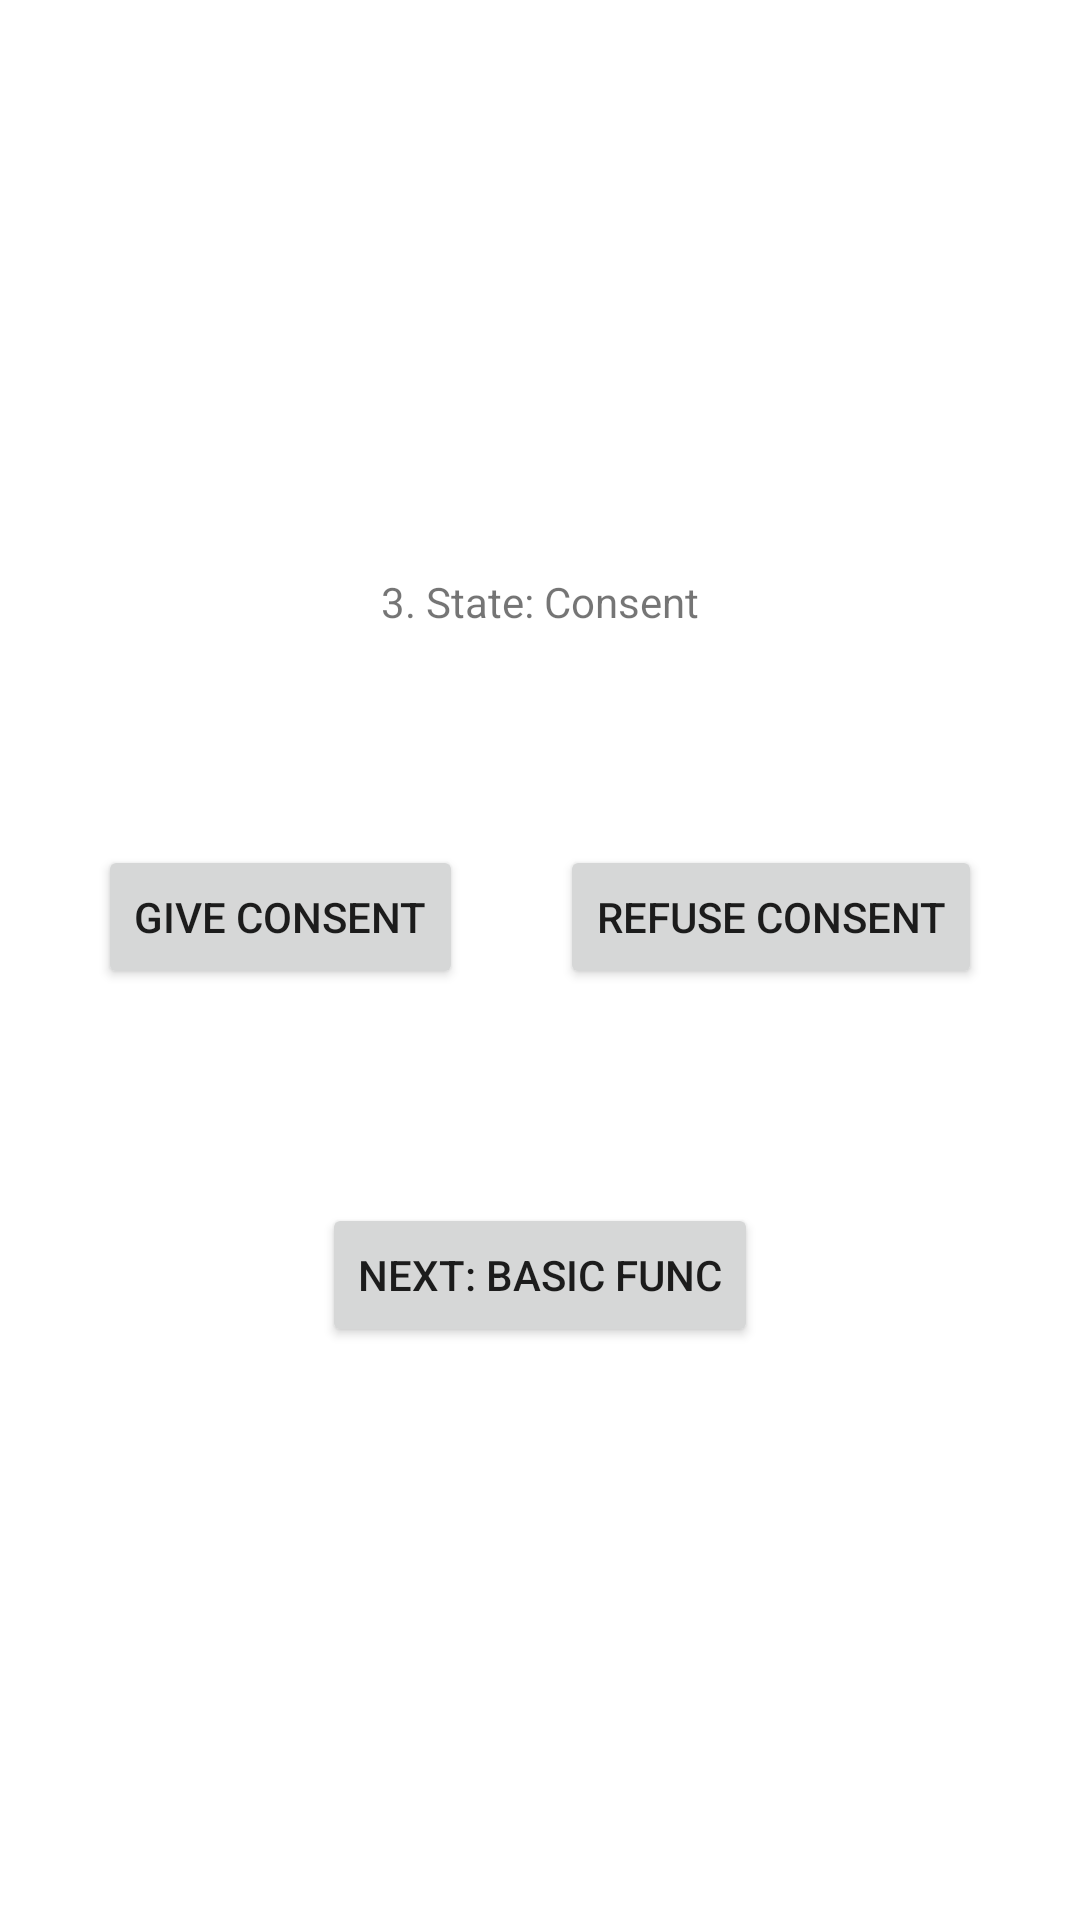

Layout XML and referenced resources for this Android screen:
<!-- AndroidManifest.xml: application theme Theme.Testbed -->
<!-- res/layout/inquire_consent.xml -->
<?xml version="1.0" encoding="utf-8"?>
<androidx.constraintlayout.widget.ConstraintLayout xmlns:android="http://schemas.android.com/apk/res/android"
    xmlns:app="http://schemas.android.com/apk/res-auto"
    xmlns:tools="http://schemas.android.com/tools"
    android:layout_width="match_parent"
    android:layout_height="match_parent"
    tools:context=".B_InquireConsent">

    <TextView
        android:id="@+id/textview_inquire_consent_post"
        android:layout_width="wrap_content"
        android:layout_height="wrap_content"
        android:text="3. State: Consent"
        app:layout_constraintBottom_toTopOf="@id/button_init"
        app:layout_constraintEnd_toEndOf="parent"
        app:layout_constraintStart_toStartOf="parent"
        app:layout_constraintTop_toTopOf="parent" />


    <Button
        android:id="@+id/button_consent"
        android:layout_width="wrap_content"
        android:layout_height="wrap_content"
        android:text="Give Consent"
        app:layout_constraintBottom_toTopOf="@id/button_init"
        app:layout_constraintEnd_toStartOf="@id/button_refuse"
        app:layout_constraintStart_toStartOf="parent"
        app:layout_constraintTop_toBottomOf="@id/textview_inquire_consent_post"
        />

    <Button
        android:id="@+id/button_refuse"
        android:layout_width="wrap_content"
        android:layout_height="wrap_content"
        android:text="Refuse Consent"
        app:layout_constraintBottom_toTopOf="@id/button_init"
        app:layout_constraintEnd_toEndOf="parent"
        app:layout_constraintStart_toEndOf="@id/button_consent"
        app:layout_constraintTop_toBottomOf="@id/textview_inquire_consent_post"
        />

    <Button
        android:id="@+id/button_init"
        android:layout_width="wrap_content"
        android:layout_height="wrap_content"
        android:text="Next: Basic Func"
        app:layout_constraintBottom_toBottomOf="parent"
        app:layout_constraintEnd_toEndOf="parent"
        app:layout_constraintStart_toStartOf="parent"
        app:layout_constraintTop_toBottomOf="@id/textview_inquire_consent_post"
        />

</androidx.constraintlayout.widget.ConstraintLayout>
<!-- resources referenced by this layout -->
<resources>
  <style name="Theme.Testbed" parent="Theme.MaterialComponents.DayNight.DarkActionBar">
          
          <item name="colorPrimary">@color/purple_500</item>
          <item name="colorPrimaryVariant">@color/purple_700</item>
          <item name="colorOnPrimary">@color/white</item>
          
          <item name="colorSecondary">@color/teal_200</item>
          <item name="colorSecondaryVariant">@color/teal_700</item>
          <item name="colorOnSecondary">@color/black</item>
          
          <item name="android:statusBarColor">?attr/colorPrimaryVariant</item>
          
      </style>
  <!-- not gathered from this repository: default colours our renderer supplied (Android Studio template values) -->
  <color name="purple_500">#FF6200EE</color>
  <color name="purple_700">#FF3700B3</color>
  <color name="teal_200">#FF03DAC5</color>
  <color name="teal_700">#FF018786</color>
  <color name="black">#FF000000</color>
  <color name="white">#FFFFFFFF</color>
</resources>
